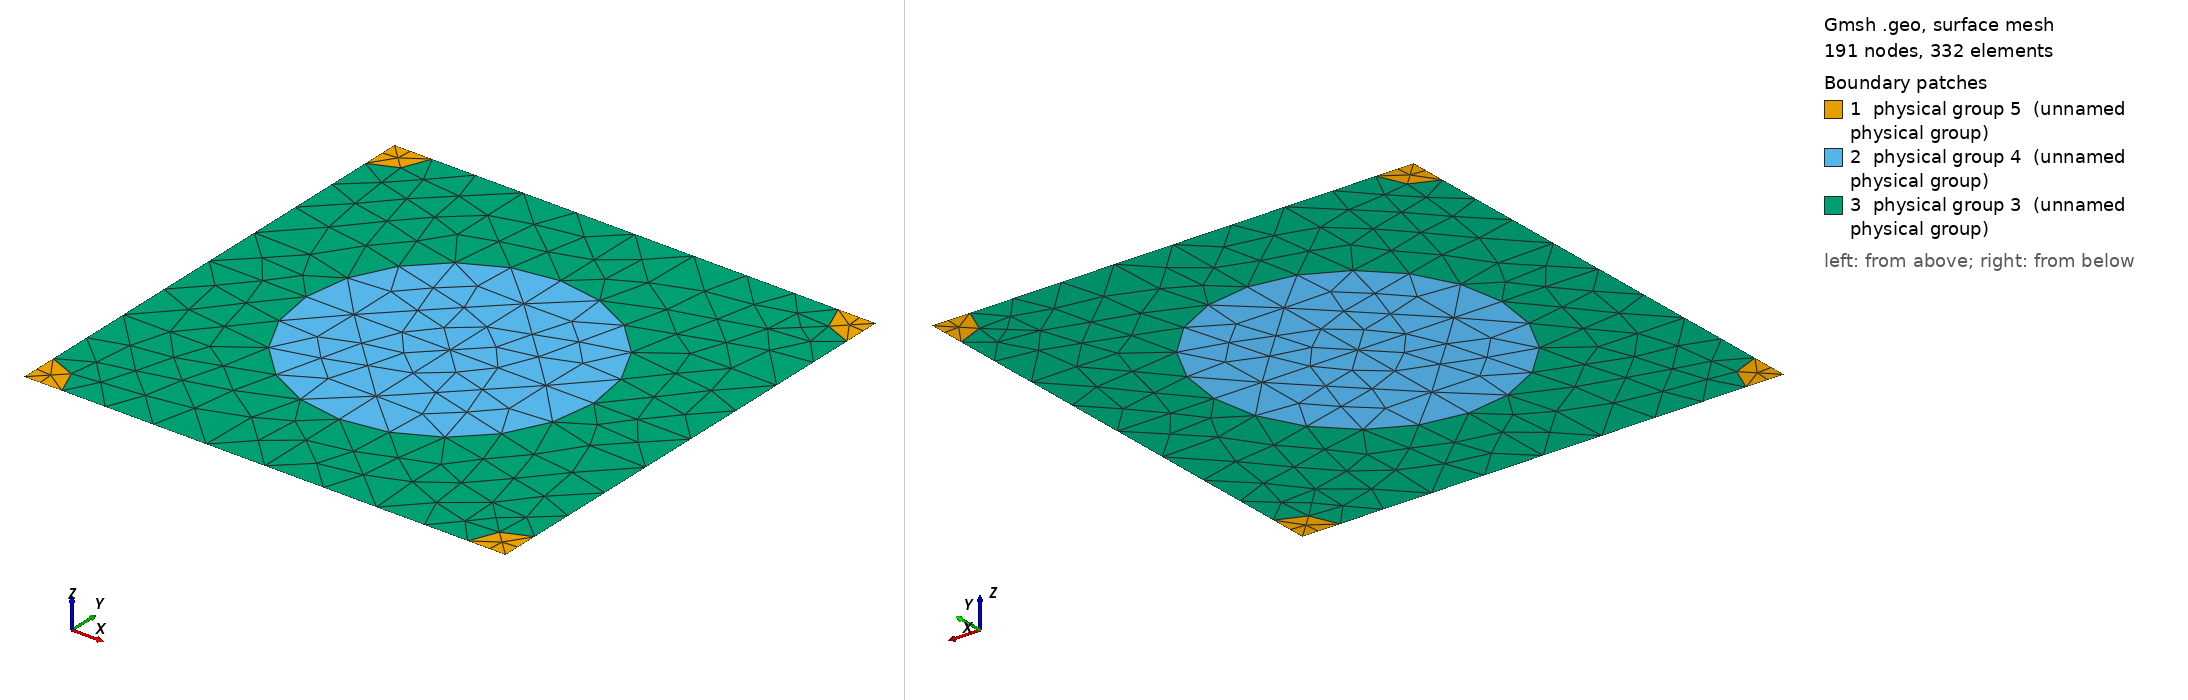

Gmsh geometry script, surface-meshed: 191 nodes, 332 surface elements. Boundary patches (legend numbers): 1 physical group 5 (unnamed physical group), 2 physical group 4 (unnamed physical group), 3 physical group 3 (unnamed physical group). Left view from above one corner, right view from below the opposite corner. Legend entries are the model's physical surfaces. The drawing asked Gmsh for element sizes between 1% and 20% of the model's largest extent; the script's own settings can give other sizes.

=== 636_190_50.geo (drawn) ===
d = 1; // grating period
ff = 0.300000;
d_in_nm = 636;
a1 = 190;
radius1 = (a1/d_in_nm)*d;
radius2 = (50/d_in_nm)*d;
lc = 0.150000; // 0.501 0.201 0.0701;
lc2 = lc/1.500000; // on cylinder surfaces
lc3 = lc/1.500000; // cylinder1 centres
lc4 = lc/4.500000; // cylinder2 centres
posx = 0;//
posy = 0;//

hy = d; // Thickness: Squre profile => hy=d
hx = 0.;

// 2*2 supercell outline

Point(1) = {0, 0, 0, lc4};
Point(2) = {-hx, -hy, 0, lc4};
Point(3) = {-hx+d, -hy, 0, lc4};
Point(4) = {d, 0, 0,lc4};
Point(5) = {-hx+d/2+posx, -hy/2+posy, 0,lc3};
Point(10) = {-hx+d/2+posx, 0, 0, lc};
Point(11) = {0,-hy/2+posy, 0, lc};
Point(12) = {-hx+d/2+posx, -hy, 0, lc};
Point(13) = {d, -hy/2+posy, 0, lc};

Point(14) = {-hx+radius2, 0, 0, lc2};
Point(15) = {d-radius2, 0, 0, lc2};
Point(16) = {0,-radius2, 0, lc2};
Point(18) = {-hx+d/2+posx, -hy/2+radius1+posy, 0, lc2};
Point(20) = {d,-radius2, 0, lc2};
Point(21) = {-hx+d/2-radius1+posx, -hy/2+posy, 0,lc2};
Point(22) = {-hx+d/2+radius1+posx, -hy/2+posy, 0,lc2};
Point(23) = {-hx, -hy+radius2, 0, lc2};
Point(25) = {-hx+d/2+posx, -hy/2-radius1+posy, 0, lc2};
Point(27) = {d,-hy+radius2, 0, lc2};
Point(28) = {-hx+radius2, -hy, 0, lc2};
Point(29) = {d-radius2, -hy, 0, lc2};

Line(1) = {1, 14};
Line(2) = {14, 10};
Line(3) = {10, 15};
Line(4) = {15, 4};
Line(5) = {4, 20};
Line(6) = {20, 13};
Line(7) = {13, 27};
Line(8) = {27, 3};
Line(9) = {3, 29};
Line(10) = {29, 12};
Line(11) = {12, 28};
Line(12) = {28, 2};
Line(13) = {2, 23};
Line(14) = {23, 11};
Line(15) = {11, 16};
Line(16) = {16, 1};
Line(18) = {18, 10};
Line(19) = {18, 5};
Line(20) = {5, 25};
Line(21) = {25, 12};
Line(22) = {11, 21};
Line(23) = {21, 5};
Line(24) = {5, 22};
Line(25) = {22, 13};

Circle(26) = {14, 1, 16};
Circle(27) = {15, 4, 20};
Circle(28) = {27, 3, 29};
Circle(29) = {28, 2, 23};
Circle(30) = {21, 5, 18};
Circle(31) = {18, 5, 22};
Circle(32) = {22, 5, 25};
Circle(33) = {25, 5, 21};

Line Loop(77) = {1, 26, 16};
Plane Surface(78) = {77};
Line Loop(79) = {4, 5, -27};
Plane Surface(80) = {79};
Line Loop(81) = {28, -9, -8};
Plane Surface(82) = {81};
Line Loop(83) = {29, -13, -12};
Plane Surface(84) = {83};
Line Loop(85) = {30, 19, -23};
Plane Surface(86) = {85};
Line Loop(87) = {19, 24, -31};
Plane Surface(88) = {87};
Line Loop(89) = {24, 32, -20};
Plane Surface(90) = {89};
Line Loop(91) = {20, 33, 23};
Plane Surface(92) = {91};
Line Loop(93) = {2, -18, -30, -22, 15, -26};
Plane Surface(94) = {93};
Line Loop(95) = {3, 27, 6, -25, -31, 18};
Plane Surface(96) = {95};
Line Loop(97) = {25, 7, 28, 10, -21, -32};
Plane Surface(98) = {97};
Line Loop(99) = {21, 11, 29, 14, 22, -33};
Plane Surface(100) = {99};

Physical Line(101) = {1, 2, 3, 4};
Physical Line(102) = {5, 6, 7, 8};
Physical Line(103) = {9, 10, 11, 12};
Physical Line(104) = {13, 14, 15, 16};

Physical Surface(3) = {94, 96, 98, 100};
Physical Surface(4) = {86, 88, 90, 92};
Physical Surface(5) = {78, 80, 82, 84};
